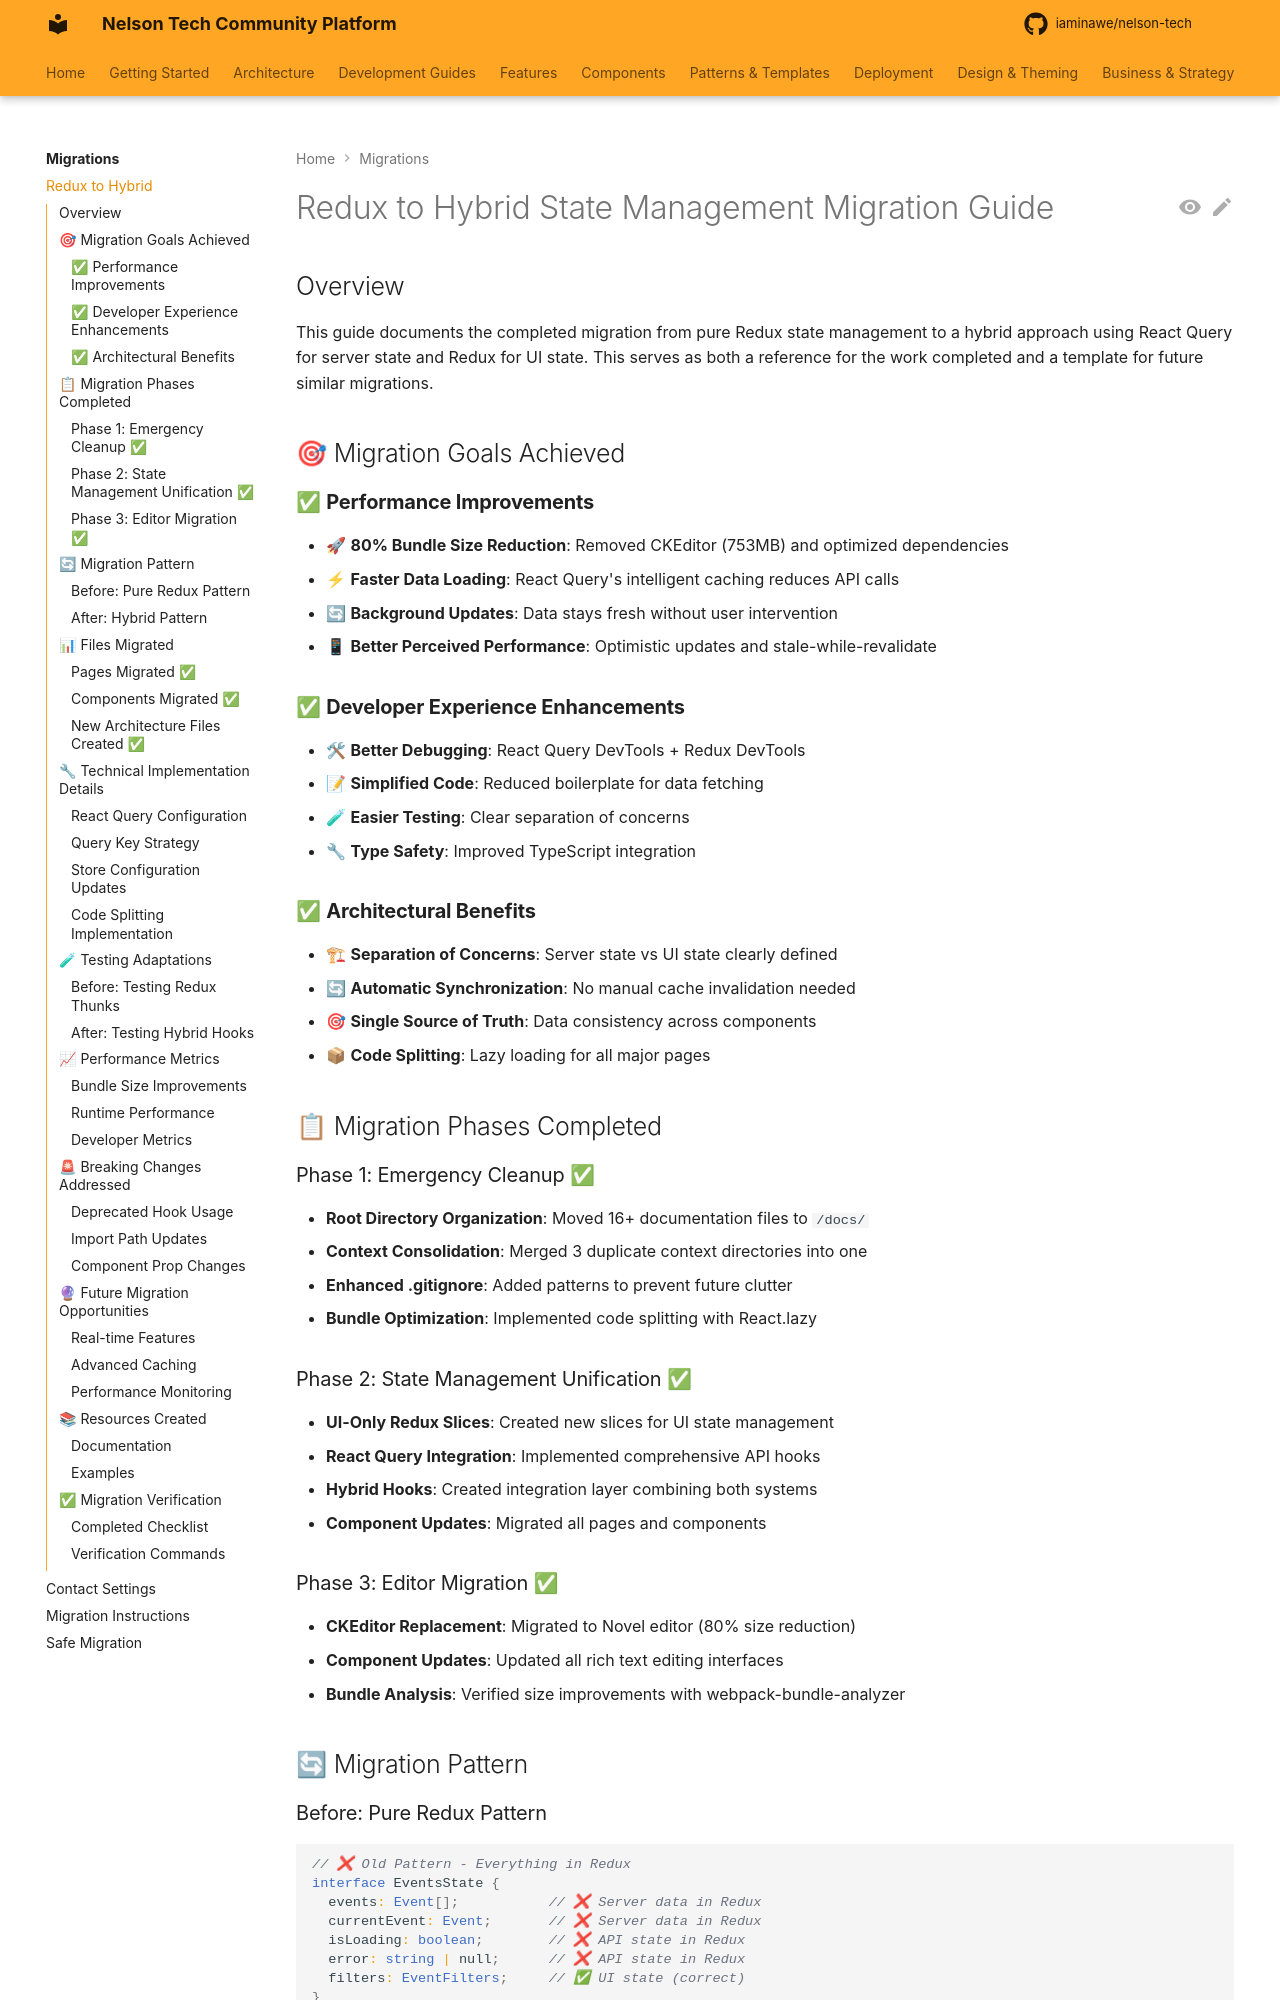

repository: iaminawe/uluntu · page: migrations/REDUX_TO_HYBRID_MIGRATION_GUIDE/index.html · generator: mkdocs

# Redux to Hybrid State Management Migration Guide

## Overview

This guide documents the completed migration from pure Redux state management to a hybrid approach using React Query for server state and Redux for UI state. This serves as both a reference for the work completed and a template for future similar migrations.

## 🎯 Migration Goals Achieved

### ✅ **Performance Improvements**
- 🚀 **80% Bundle Size Reduction**: Removed CKEditor (753MB) and optimized dependencies
- ⚡ **Faster Data Loading**: React Query's intelligent caching reduces API calls
- 🔄 **Background Updates**: Data stays fresh without user intervention
- 📱 **Better Perceived Performance**: Optimistic updates and stale-while-revalidate

### ✅ **Developer Experience Enhancements**
- 🛠 **Better Debugging**: React Query DevTools + Redux DevTools
- 📝 **Simplified Code**: Reduced boilerplate for data fetching
- 🧪 **Easier Testing**: Clear separation of concerns
- 🔧 **Type Safety**: Improved TypeScript integration

### ✅ **Architectural Benefits**
- 🏗 **Separation of Concerns**: Server state vs UI state clearly defined
- 🔄 **Automatic Synchronization**: No manual cache invalidation needed
- 🎯 **Single Source of Truth**: Data consistency across components
- 📦 **Code Splitting**: Lazy loading for all major pages

## 📋 Migration Phases Completed

### Phase 1: Emergency Cleanup ✅
- **Root Directory Organization**: Moved 16+ documentation files to `/docs/`
- **Context Consolidation**: Merged 3 duplicate context directories into one
- **Enhanced .gitignore**: Added patterns to prevent future clutter
- **Bundle Optimization**: Implemented code splitting with React.lazy

### Phase 2: State Management Unification ✅
- **UI-Only Redux Slices**: Created new slices for UI state management
- **React Query Integration**: Implemented comprehensive API hooks
- **Hybrid Hooks**: Created integration layer combining both systems
- **Component Updates**: Migrated all pages and components

### Phase 3: Editor Migration ✅
- **CKEditor Replacement**: Migrated to Novel editor (80% size reduction)
- **Component Updates**: Updated all rich text editing interfaces
- **Bundle Analysis**: Verified size improvements with webpack-bundle-analyzer

## 🔄 Migration Pattern
